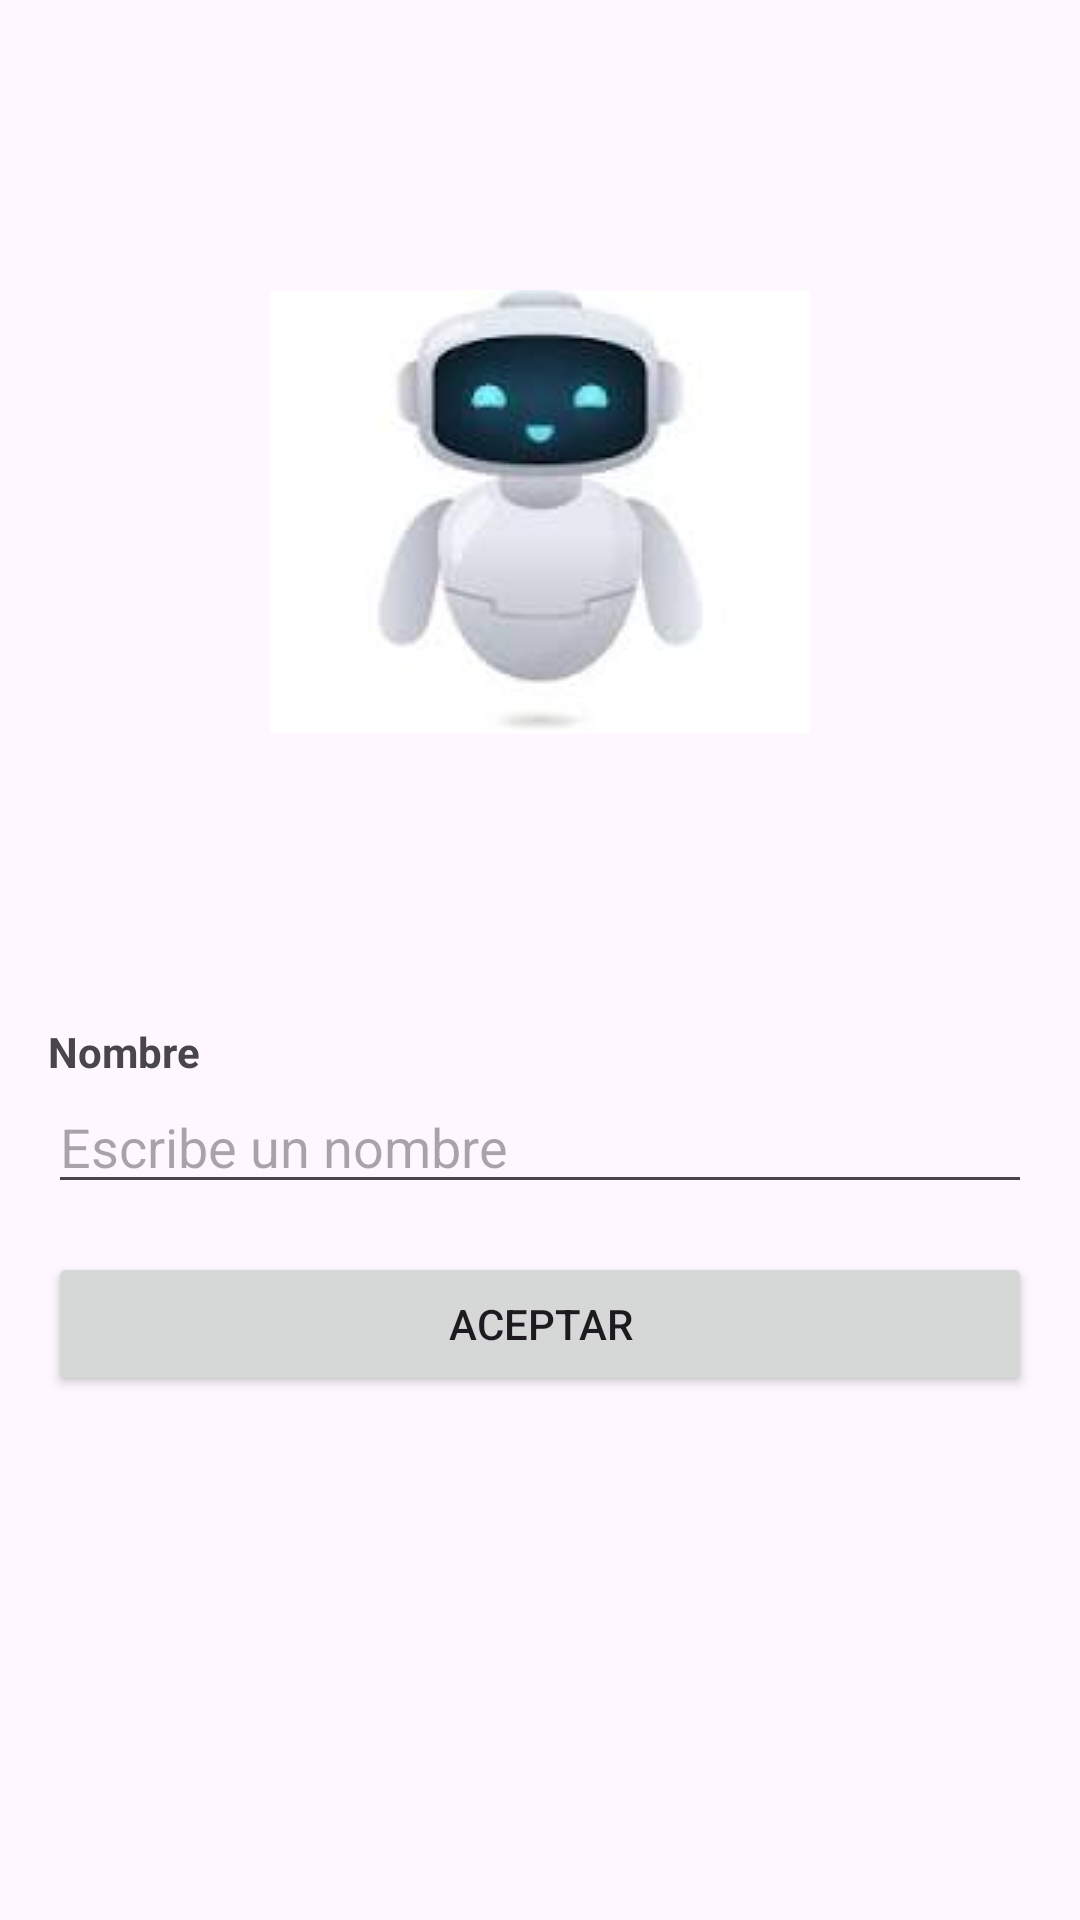

Produce the Android XML layout that renders to this screen, including the resource entries it uses.
<!-- AndroidManifest.xml: application theme Theme.Actividad_21 -->
<!-- res/layout/activity_main.xml -->
<?xml version="1.0" encoding="utf-8"?>
<LinearLayout xmlns:android="http://schemas.android.com/apk/res/android"
    android:layout_width="match_parent"
    android:layout_height="match_parent"
    android:orientation="vertical"
    android:padding="16dp">

    
    <ImageView
        android:id="@+id/imgLogo"
        android:layout_width="match_parent"
        android:layout_height="309dp"
        android:layout_marginBottom="16dp"
        android:adjustViewBounds="true"
        android:contentDescription="Imagen inicial"
        android:scaleType="centerInside"
        android:src="@drawable/robot" />

    <TextView
        android:layout_width="wrap_content"
        android:layout_height="wrap_content"
        android:text="Nombre"
        android:textStyle="bold" />

    <EditText
        android:id="@+id/ETNombre"
        android:layout_width="match_parent"
        android:layout_height="wrap_content"
        android:hint="Escribe un nombre" />

    <Button
        android:id="@+id/btnAceptar"
        android:layout_width="match_parent"
        android:layout_height="wrap_content"
        android:text="ACEPTAR"
        android:layout_marginTop="16dp"/>
</LinearLayout>
<!-- resources referenced by this layout -->
<resources>
  <!-- drawable robot: jpeg bitmap (drawable, 2526 bytes) -->
  <style name="Theme.Actividad_21" parent="Base.Theme.Actividad_21" />
  <style name="Base.Theme.Actividad_21" parent="Theme.Material3.DayNight.NoActionBar">
          
          
      </style>
</resources>
